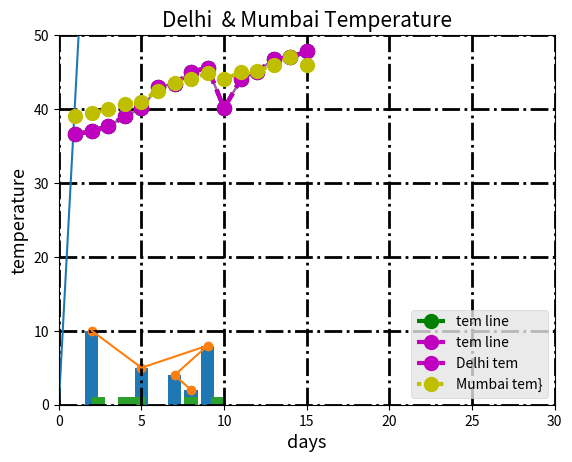

Reproduce this figure in Python.
#!/usr/bin/env python
# coding: utf-8

# In[2]:


import matplotlib.pyplot as plt
import numpy as np


# In[6]:


xpoints = np.array([0, 6])
ypoints = np.array([0, 250])

plt.plot(xpoints, ypoints)
plt.show()


# In[10]:


X =[2,5,9,7,8]
Y=[10,5,8,4,2]
plt.plot(X,Y)
plt.show()


# In[11]:


plt.bar(X,Y)
plt.show()


# In[12]:


plt.scatter(X,Y)
plt.show()


# In[15]:


plt.hist(Y)
plt.show()


# In[29]:


days = [1,2,3,4,5,6,7,8,9,10,11,12,13,14,15]
temperature = [36.6, 37, 37.7,39,40.1,43,43.4,45,45.6,40.1,44,45,46.8,47,47.8]
plt.plot(days, temperature)
plt.title("Lucknow temperature")
plt.xlabel("days")
plt.ylabel("Temperature")
plt.show()


# In[31]:


days = [1,2,3,4,5,6,7,8,9,10,11,12,13,14,15]
temperature = [36.6, 37, 37.7,39,40.1,43,43.4,45,45.6,40.1,44,45,46.8,47,47.8]
plt.plot(days, temperature)
plt.axis([0,30,0,50])
plt.title("Lucknow temperature")
plt.xlabel("days")
plt.ylabel("Temperature")
plt.show()


# In[38]:


days = [1,2,3,4,5,6,7,8,9,10,11,12,13,14,15]
temperature = [36.6, 37, 37.7,39,40.1,43,43.4,45,45.6,40.1,44,45,46.8,47,47.8]
plt.plot(days, temperature,color="g",marker="o",linestyle=":",linewidth=3,markersize=10)
plt.title("Lucknow temperature")
plt.xlabel("days")
plt.ylabel("Temperature")
plt.show()


# In[48]:


days = [1,2,3,4,5,6,7,8,9,10,11,12,13,14,15]
temperature = [36.6, 37, 37.7,39,40.1,43,43.4,45,45.6,40.1,44,45,46.8,47,47.8]
plt.plot(days, temperature,"go--",linewidth=3,markersize=10,label="tem line")
plt.title("Lucknow temperature",fontsize=15)
plt.xlabel("days",fontsize=13)
plt.ylabel("Temperature",fontsize=13)
plt.legend(loc=4)
plt.show()


# In[55]:


from matplotlib import style
days = [1,2,3,4,5,6,7,8,9,10,11,12,13,14,15]
temperature = [36.6, 37, 37.7,39,40.1,43,43.4,45,45.6,40.1,44,45,46.8,47,47.8]
style.use("ggplot")
plt.plot(days, temperature,"mo--",linewidth=3,markersize=10,label="tem line")
plt.title("Lucknow temperature",fontsize=15)
plt.xlabel("days",fontsize=13)
plt.ylabel("Temperature",fontsize=13)
plt.legend(loc=4)
plt.grid(color='k', linestyle='-.', linewidth=2)
plt.show()


# In[58]:



days = [1,2,3,4,5,6,7,8,9,10,11,12,13,14,15]
delhi_tem = [36.6, 37, 37.7,39,40.1,43,43.4,45,45.6,40.1,44,45,46.8,47,47.8]
mumbai_tem = [39,39.4,40,40.7,41,42.5,43.5,44,44.9,44,45,45.1,46,47,46]
 
plt.plot(days, delhi_tem, "mo--", linewidth = 3,
        markersize = 10, label = "Delhi tem")
 
plt.plot(days, mumbai_tem, "yo:", linewidth = 3,
        markersize = 10, label = "Mumbai tem}")
 
plt.title("Delhi  & Mumbai Temperature", fontsize=15)
plt.xlabel("days",fontsize=13)
plt.ylabel("temperature",fontsize=13)
plt.legend(loc = 4)
plt.show()


# In[ ]:




